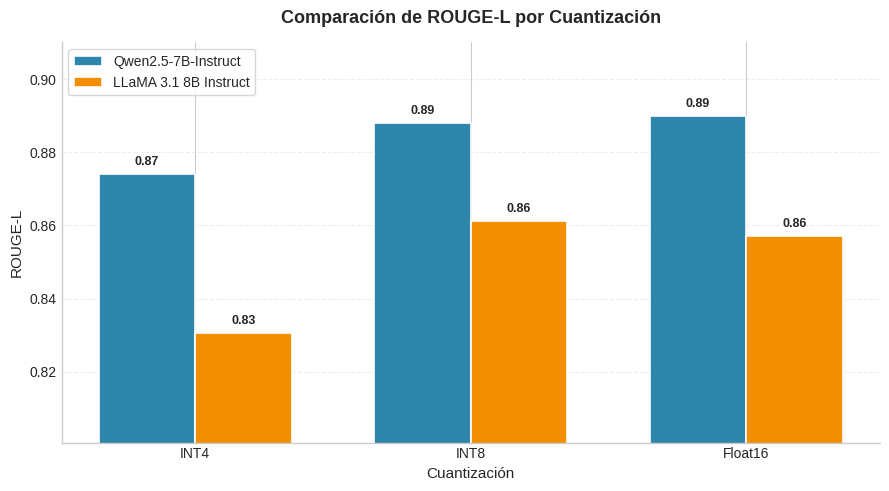

Write Python code to recreate this figure.
import matplotlib.pyplot as plt
import numpy as np

# Datos (REEMPLAZA con tus valores reales de ROUGE-L)
quantizations = ['INT4', 'INT8', 'Float16']

qwen_rouge_l = [0.874, 0.888, 0.890]
llama_rouge_l = [0.8307, 0.8613, 0.857]

x = np.arange(len(quantizations))
width = 0.35
all_scores = qwen_rouge_l + llama_rouge_l
y_min = max(0, min(all_scores) - 0.03)
y_max = min(1, max(all_scores) + 0.02)

plt.style.use('seaborn-v0_8-whitegrid')
fig, ax = plt.subplots(figsize=(9, 5), dpi=120)

bars1 = ax.bar(
    x - width/2,
    qwen_rouge_l,
    width,
    label='Qwen2.5-7B-Instruct',
    color='#2E86AB',
    edgecolor='white',
    linewidth=1.2
)
bars2 = ax.bar(
    x + width/2,
    llama_rouge_l,
    width,
    label='LLaMA 3.1 8B Instruct',
    color='#F18F01',
    edgecolor='white',
    linewidth=1.2
)


def add_labels(bars):
    y_offset = (y_max - y_min) * 0.015
    for bar in bars:
        height = bar.get_height()
        ax.text(
            bar.get_x() + bar.get_width() / 2,
            height + y_offset,
            f'{height:.2f}',
            ha='center',
            va='bottom',
            fontsize=9,
            fontweight='semibold'
        )


add_labels(bars1)
add_labels(bars2)

ax.set_xlabel('Cuantización', fontsize=11)
ax.set_ylabel('ROUGE-L', fontsize=11)
ax.set_title('Comparación de ROUGE-L por Cuantización', fontsize=13, fontweight='bold', pad=14)
ax.set_xticks(x, quantizations)
ax.set_ylim(y_min, y_max)

ax.legend(loc='upper left', frameon=True)
ax.grid(axis='y', linestyle='--', alpha=0.35)
ax.spines['top'].set_visible(False)
ax.spines['right'].set_visible(False)

fig.tight_layout()
plt.show()
